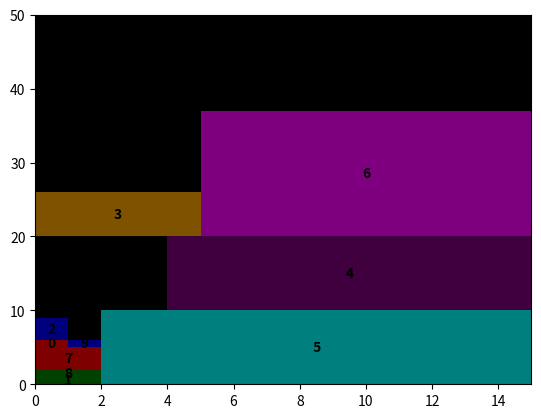

Python code for this plot:
import numpy as np
# import scipy as sp
import sys
from fractions import Fraction
from math import gcd
from random import shuffle, seed, choice
from collections import defaultdict, deque
import heapq
import matplotlib.pyplot as plt
import time
import copy
import bisect
import itertools

def benchmark(func):
    import time

    def wrapper(*args, **kwargs):
        start = time.time()
        x = func(*args, **kwargs)
        end = time.time()
        delta_t = (end - start)
        m = int(delta_t)//60
        s = int(delta_t)%60
        ms = int(1000*(delta_t-m*60-s))
        print(f"[*] Время выполнения: {m}:{s}:{ms}")
        return x
    return wrapper


class Rect():
    __slots__ = ("r", "c1", "c2")

    @staticmethod
    def __find_fraction(x : float) -> Fraction:
        a = 10 ** len(str(x).split('.')[1])
        b = x*a
        g = gcd(a, b)
        return Fraction(b//g, a//g)
        

    def __init__(self, r_):
        self.r = max(r_, 1/r_)
        self.c1 = {'x': 0, 'y': 0}
        f = Fraction.from_float(self.r).limit_denominator(1000)
        self.c2 = {'x' : f.denominator, 'y' : f.numerator}
        # print(f"Created: {self.c1} - {self.c2}, r: {self.r}, id: {self.r_id}")

    def move(self, point):
        self.c1['x'] += point[0]
        self.c2['x'] += point[0]
        self.c1['y'] += point[1]
        self.c2['y'] += point[1]
        # print(f"moved to c1: {self.c1}, c2: {self.c2}")

    def __eq__(self, other):
        return self.r == other.r
    
    def __ne__(self, other):
        return self.r != other.r
    
    def __lt__(self, other):
        return self.r < other.r

    def __gt__(self, other):
        return self.r > other.r

    def __str__(self):
        return f"<Rect object: (r: {self.r}, c1: {self.c1}, c2: {self.c2})>"

    def size(self):
        return (self.c2['y'] - self.c1['y'], self.c2['x'] - self.c1['x']) # (h, w)

    def get_coord_list(self) -> list:
        return [self.c1['x'], self.c1['y'], self.c2['x']-1, self.c2['y']-1]

    def setSize(self, h_w_size):
        self.c2 = {'x' : (self.c1['x'] + h_w_size[1]), 'y' : (self.c1['y'] + h_w_size[0])}

    def turn(self):
        self.c2['x'], self.c2['y'] = self.c1['x'] - self.c1['y'] + self.c2['y'], self.c1['y'] - self.c1['x'] + self.c2['x']
        self.r = 1/self.r

    def getSize(self):
        return (self.c2['y'] - self.c1['y'], self.c2['x'] - self.c1['x'])

    def height(self):
        return self.c2['y']-self.c1['y']
    def width(self):
        return self.c2['x']-self.c1['x']

    def S(self):
        return (self.c2['x']-self.c1['x']) * (self.c2['y']-self.c1['y'])

    def intersects(self, rect):
        xx1, yy1, xx2, yy2 = self.get_coord_list()
        x1, y1, x2, y2 = rect.get_coord_list()
        dx = np.minimum(x2, xx2) - np.maximum(x1, xx1) + 1
        dy = np.minimum(y2, yy2) - np.maximum(y1, yy1) + 1
        
        intersect = (dx > 0) & (dy > 0)
        return not (~intersect)

    def moveToOrigin(self):
        h, w = self.getSize()
        self.c1 = {'x': 0, 'y': 0}
        self.c2 = {'x': w, 'y': h}

'''
    т.к. мы можем вращать прямоугольники - предлагаю закомбить стратегию
    будем хранить не 1, а 2 отсортированных списка
    в первом по самой длинной стороне, во втором по короткой стороне 

    на каждом шаге выбираем точку с минимальной высотой (если не подходит - берём следующую)

    пытаемся заткнуть её как только можем, заняв как можно больше места в ней
    для этого составляем массив всех длин + всех ширин и ищем по нему бинпоиском

'''


def packBurke(rects_ : list, fieldSize):
    rects = copy.deepcopy(rects_)
    for i in range(len(rects)):
        rects[i].moveToOrigin()

    positions = []
    real_indexes = []

    H, W = fieldSize
    hs, ws = zip(*[rect.getSize() for rect in rects])
    sorted_sides = sorted(list(enumerate(hs)) + list(enumerate(ws)), key=lambda x: x[1])

    if sorted_sides[-1][1] > max(W, H):
        return None, None, True

    heights = [0 for _ in range(W)]
    while sorted_sides:
        # пока так. потом можно будет соптимизировать
        heights_zip = sorted(zip(heights, range(W)))
        height, ind = heights_zip[0]
        h = 0
        # для выбранной высоты пытаемся вставить

        i = ind
        while i < W and heights[i] <= height:
            i += 1
        
        j = ind
        while j > -1 and heights[j] <= height:
            j -= 1

        space = i-j-1

        # мы нашли границы свободного пространства
        ss = list(map(lambda x : x[1], sorted_sides))
        r_ind = bisect.bisect_left(ss, space)
        if r_ind < len(ss) and r_ind>0 and ss[r_ind] > space:
            r_ind = bisect.bisect_left(ss, ss[r_ind-1])

        # включительно
        l_bound, r_bound = (0, 0)
        pos = None
        real_ind = None
        if r_ind == 0 and sorted_sides[0][1] > space:
            # у нас нет достаточно узкого прямоугольника
            l_bound, r_bound = (j+1, i-1)
            
            r_b_height, l_b_height = None, None
            if i >= W:
                r_b_height, l_b_height = heights[j], heights[j]
            elif j < 0:
                l_b_height, r_b_height = heights[i], heights[i]
            else:
                l_b_height, r_b_height = heights[j], heights[i]
                

            new_h = min(l_b_height, r_b_height)
            
            h = new_h-height
            # heights[j+1:i] = [new_h for _ in range(j+1, i)]
            # continue
        else:
            if r_ind == len(sorted_sides):
                r_ind = len(sorted_sides)-1
            
            r_b_height, l_b_height = (0, 0)
            if i < W:
                r_b_height = heights[i]
            if j > -1:
                l_b_height = heights[j]
            
            real_ind, width = sorted_sides[r_ind]

            # манипуляции с массивами прямоугольников
            if rects[real_ind].getSize()[1] != width:
                rects[real_ind].setSize(rects[real_ind].getSize()[::-1])
            sorted_sides.pop(r_ind)
            ss.pop(r_ind)

            # ищем и удаляем другую сторону
            x = bisect.bisect_left(ss, rects[real_ind].getSize()[0])
            while sorted_sides[x][0] != real_ind:
                x += 1
            sorted_sides.pop(x)
            ss.pop(x)

            if r_b_height > l_b_height:
                # индекс для заливки
                l_bound = j+1
                r_bound = j+width
                h = rects[real_ind].getSize()[0]
                pos = (j+1, height)
            else:
                # индекс для заливки
                r_bound = i-1
                l_bound = i-width
                h = rects[real_ind].getSize()[0]
                pos = (i-width, height)

        heights[l_bound: r_bound+1] = [height+h for _ in range(l_bound, r_bound+1)]
        if pos:
            positions.append(pos)
            real_indexes.append(real_ind)
            rects[real_ind].move(pos)

    positions = [positions[ind] for ind in real_indexes]
    return rects, positions, False


def visualize_placements(position, max_rectangles, container, order_res):
    print(order_res)
    def __convert(position):
        placements = []
        for i in range(0, len(position)//4):
            ind = 4*(i+1)
            placements.append([position[ind-4:ind-2], position[ind-2:ind]])
        return placements

    all_placements = [__convert(position)]

    # Создаем график
    fig, ax = plt.subplots()

    # Закрашиваем свободное пространство на листе черным цветом
    ax.add_patch(plt.Rectangle((0, 0), container[0], container[1], facecolor='black'))

    # Определяем список цветов для прямоугольников
    colors = ['red', 'green', 'blue', 'orange', 'purple', 'cyan', 'magenta']

    # Проходимся по всем расстановкам прямоугольников
    for _, placements in enumerate(all_placements):
        # Проходимся по каждому прямоугольнику в расстановке
        for i, placement in enumerate(placements):
            rect_coords = placement[0] + placement[1]  # Координаты прямоугольника
            # print(rect_coords)
            color = colors[i % len(colors)]  # Цвет прямоугольника
            rectangle = plt.Rectangle(rect_coords[:2], rect_coords[2]-rect_coords[0]+1, rect_coords[3]-rect_coords[1]+1, facecolor=color, alpha=0.5)
            rx, ry = rectangle.get_xy()
            cx = rx + rectangle.get_width()/2.0
            cy = ry + rectangle.get_height()/2.0
            # Добавляем прямоугольник на график
            ax.add_patch(rectangle)
            ax.annotate(str(order_res[i]), (cx, cy), color='black', weight='bold', fontsize=10, ha='center', va='center')

    # Устанавливаем пределы графика и оси
    ax.set_xlim(0, container[0])
    ax.set_ylim(0, container[1])

    # Отображаем график
    plt.show()

def convert_to_clasic(pos, rects, fieldSize=(100, 100)):
    H, W = fieldSize
    field = set([(H, 0), (0, W), (H, W)])
    rects = []
    cols = set([0, W])
    rows = set([0, H])

    for rect in rects:
        c1, c2 = rect.c1, rect.c2
        x1, y1, x2, y2 = c1['x'], c1['y'], c2['x'], c2['y']
        cols.add(x1)
        cols.add(x2)
        rows.add(y1)
        rows.add(y2)

    rows = sorted(list(rows))
    cols = sorted(list(cols))

    for rect in rects:
        c1, c2 = rect.c1, rect.c2
        x1, y1, x2, y2 = c1['x'], c1['y'], c2['x'], c2['y']
        i1 = bisect.bisect_left(rows, x1)
        i2 = bisect.bisect_left(rows, x2)
        j1 = bisect.bisect_left(cols, y1)
        j2 = bisect.bisect_left(cols, y2)

        field = field.union(itertools.product(rows[i1:i2], cols[j1:j2]))
    field = field.union(itertools.product(rows, [0 for _ in range(H)]))
    field = field.union(itertools.product(cols, [0 for _ in range(W)]))

    return field, cols, rows


def main():
    rects, positions, err = packBurke([Rect(1), Rect(2), Rect(3), Rect(1.2), Rect(1.1), Rect(1.3), Rect(1.7), Rect(1.5), Rect(2), Rect(1)], (25, 15))
    # print(order)
    for r, pos in zip(rects, positions):
        print(r, pos)

    pp = positions.copy()


    positions = []
    for r in rects:
        positions += r.get_coord_list()
    # O = order.copy()
    # for i, o in enumerate(order):
    #     O[o] = i+1
    visualize_placements(positions, Rect(1.), (15, 50), range(10))

    field, cols, rows = convert_to_clasic(positions, rects, (50, 15))


main()